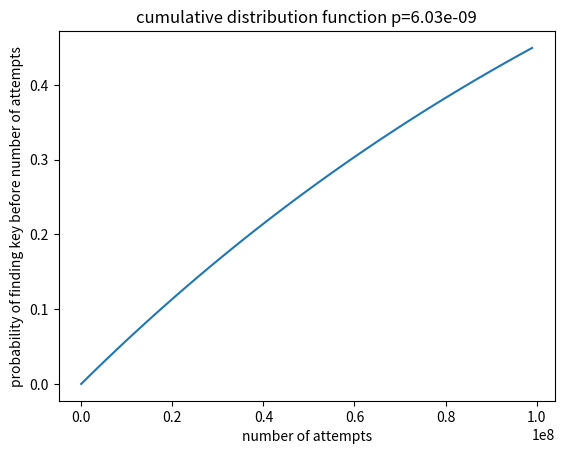

The script that saved this image:
"""
    geometric distribution
"""

import math

import matplotlib.pyplot as plt
import numpy as np

total_nb_keys = math.factorial(26)
stopping_keys = math.factorial(20)

p = stopping_keys / total_nb_keys
print(p)
q = 1 - p


def cumulative_distribution_function(k) -> float:
    return 1 - pow(q, k)


nb_steps = 100
nmax = 1e8
step = nmax / nb_steps
x_step = np.arange(1, nmax, step)
y_values = cumulative_distribution_function(x_step)

plt.plot(x_step, y_values)
plt.title(f"cumulative distribution function p={p:0.2e}")
plt.ylabel("probability of finding key before number of attempts")
plt.xlabel("number of attempts")
plt.savefig("cumulative distribution function.pdf")
